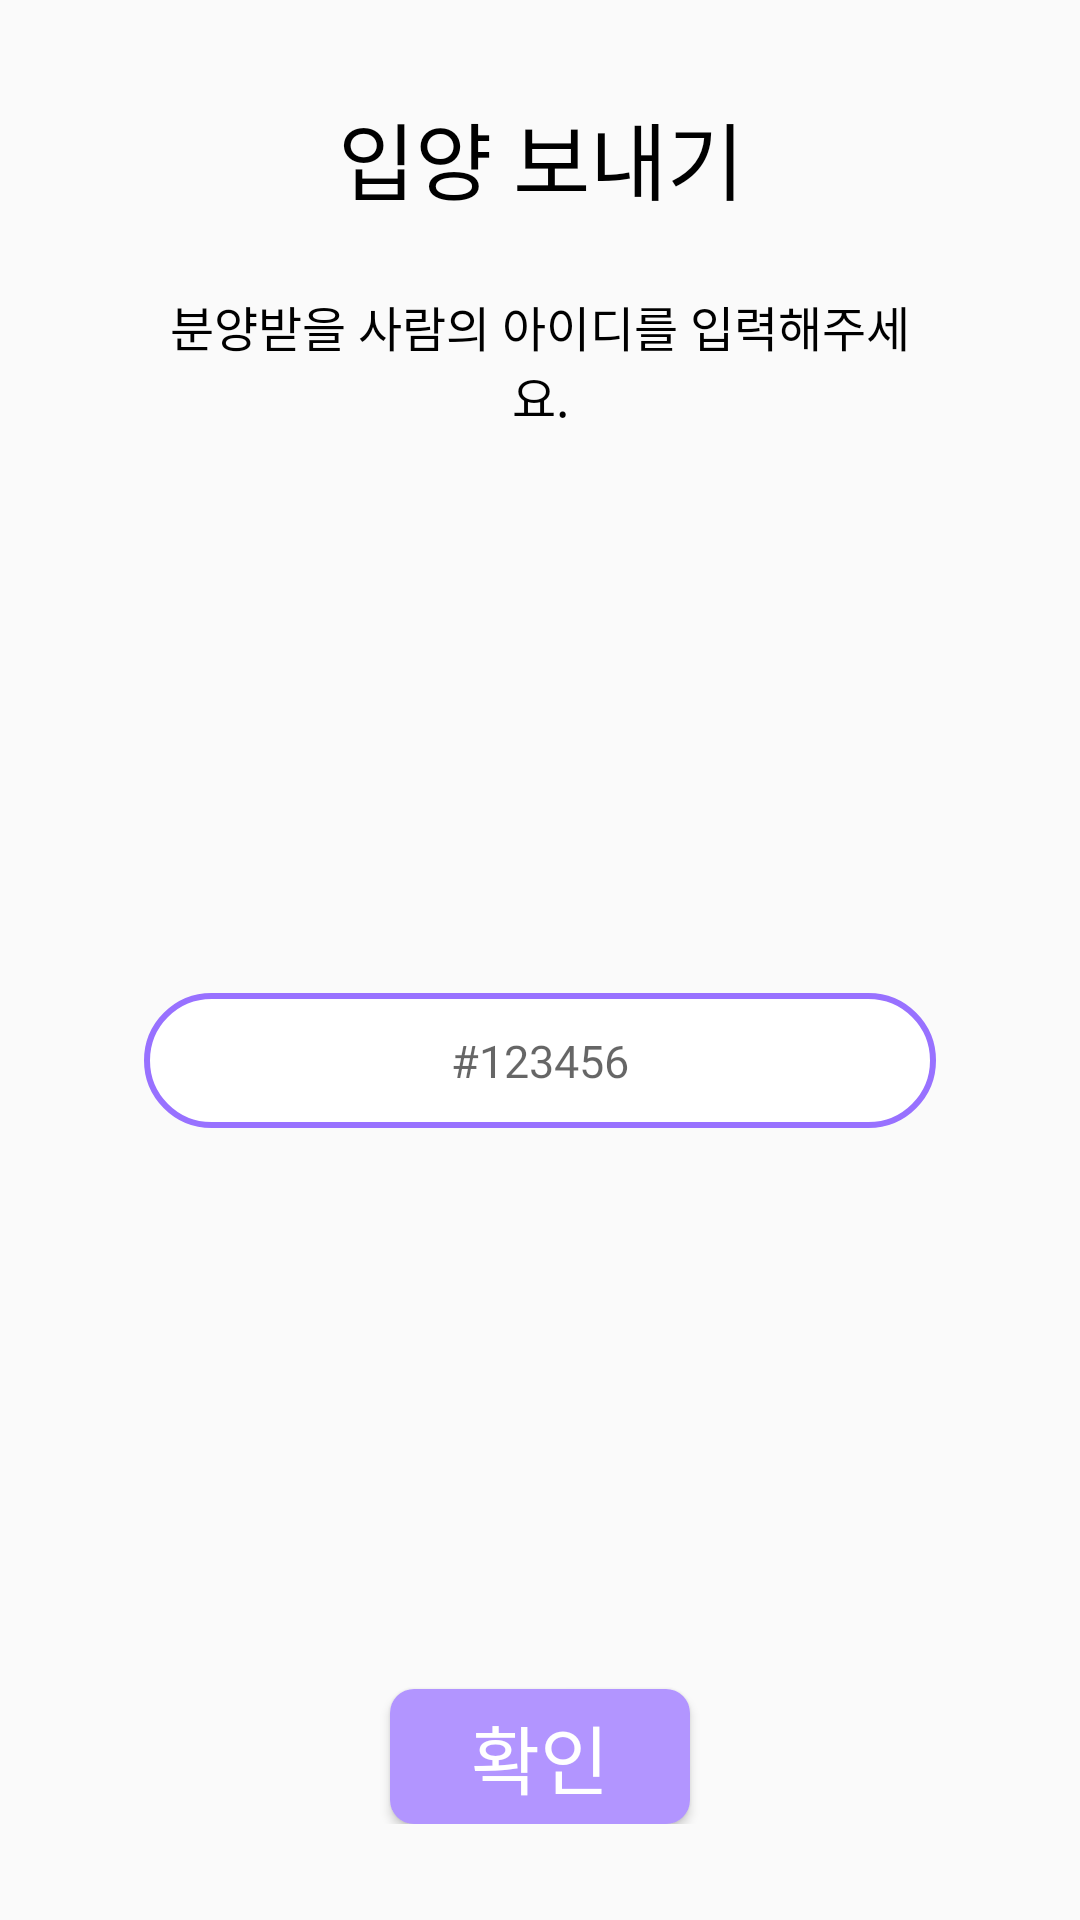

Layout XML and referenced resources for this Android screen:
<!-- AndroidManifest.xml: application theme Theme.ForPawChain -->
<!-- res/layout/dialog_adoptee_set.xml -->
<?xml version="1.0" encoding="utf-8"?>
<androidx.constraintlayout.widget.ConstraintLayout xmlns:android="http://schemas.android.com/apk/res/android"
    xmlns:app="http://schemas.android.com/apk/res-auto"
    xmlns:tools="http://schemas.android.com/tools"
    android:layout_width="410dp"
    android:layout_height="500dp"
    android:padding="32dp">

    <TextView
        android:id="@+id/imageView6"
        android:layout_width="300dp"
        android:layout_height="wrap_content"
        android:fontFamily="@font/kakao_bold"
        android:gravity="center"
        android:text="입양 보내기"
        android:textColor="@color/black"
        android:textSize="28sp"
        app:layout_constraintEnd_toEndOf="parent"
        app:layout_constraintStart_toStartOf="parent"
        app:layout_constraintTop_toTopOf="parent" />


    <TextView
        android:id="@+id/imageView1"
        android:layout_width="0dp"
        android:layout_height="wrap_content"
        android:layout_marginStart="24dp"
        android:layout_marginTop="24dp"
        android:layout_marginEnd="24dp"
        android:fontFamily="@font/kakao_regular"
        android:gravity="center"
        android:text="분양받을 사람의 아이디를 입력해주세요."
        android:textColor="@color/black"
        android:textSize="16sp"
        app:layout_constraintEnd_toEndOf="parent"
        app:layout_constraintStart_toStartOf="parent"
        app:layout_constraintTop_toBottomOf="@+id/imageView6" />

    <EditText
        android:id="@+id/numberText"
        android:layout_width="0dp"
        android:layout_height="45dp"
        android:layout_gravity="center"
        android:layout_marginStart="16dp"
        android:layout_marginTop="24dp"
        android:layout_marginEnd="16dp"
        android:layout_marginBottom="24dp"
        android:background="@drawable/background_layout_redius"
        android:fontFamily="@font/kakao_regular"
        android:gravity="center"
        android:hint="#123456"
        android:imeOptions="actionDone"
        android:singleLine="true"
        android:textSize="15sp"
        app:layout_constraintBottom_toTopOf="@+id/doneBtn"
        app:layout_constraintEnd_toEndOf="parent"
        app:layout_constraintStart_toStartOf="parent"
        app:layout_constraintTop_toBottomOf="@+id/imageView1" />

    <Button
        android:id="@+id/doneBtn"
        android:layout_width="100dp"
        android:layout_height="45dp"
        android:layout_weight="1"
        android:fontFamily="@font/kakao_bold"
        android:text="확인"
        android:textColor="@color/white"
        android:textSize="25sp"
        android:background="@drawable/background_doctor_cert_summit_button"
        app:layout_constraintBottom_toBottomOf="parent"
        app:layout_constraintEnd_toEndOf="parent"
        app:layout_constraintStart_toStartOf="parent" />


</androidx.constraintlayout.widget.ConstraintLayout>
<!-- resources referenced by this layout -->
<resources>
  <color name="black">#000000</color>
  <color name="white">#FFFFFFFF</color>
  <!-- drawable background_doctor_cert_summit_button (drawable) -->
  <?xml version="1.0" encoding="utf-8"?>
  <shape xmlns:android="http://schemas.android.com/apk/res/android"
      android:shape="rectangle">
      <solid android:color="#B295FF"/>
      <corners android:radius="8dp"/>
  
  </shape>
  <!-- drawable background_layout_redius (drawable) -->
  <?xml version="1.0" encoding="utf-8"?>
  <shape xmlns:android="http://schemas.android.com/apk/res/android"
      android:shape="rectangle">
      <solid android:color="#FFFFFF"/>
      <corners android:radius="25dp"/>
      <stroke android:color="#9871FF" android:width="2dp" />
  
  </shape>
  <style name="Theme.ForPawChain" parent="Theme.AppCompat.Light.NoActionBar">
          
  
  
  
  
  
  
  
          
  
          
  
          <item name="windowActionBar">false</item>
          <item name="windowNoTitle">true</item>
          <item name="android:actionBarSize">0dp</item>
  
      </style>
</resources>
